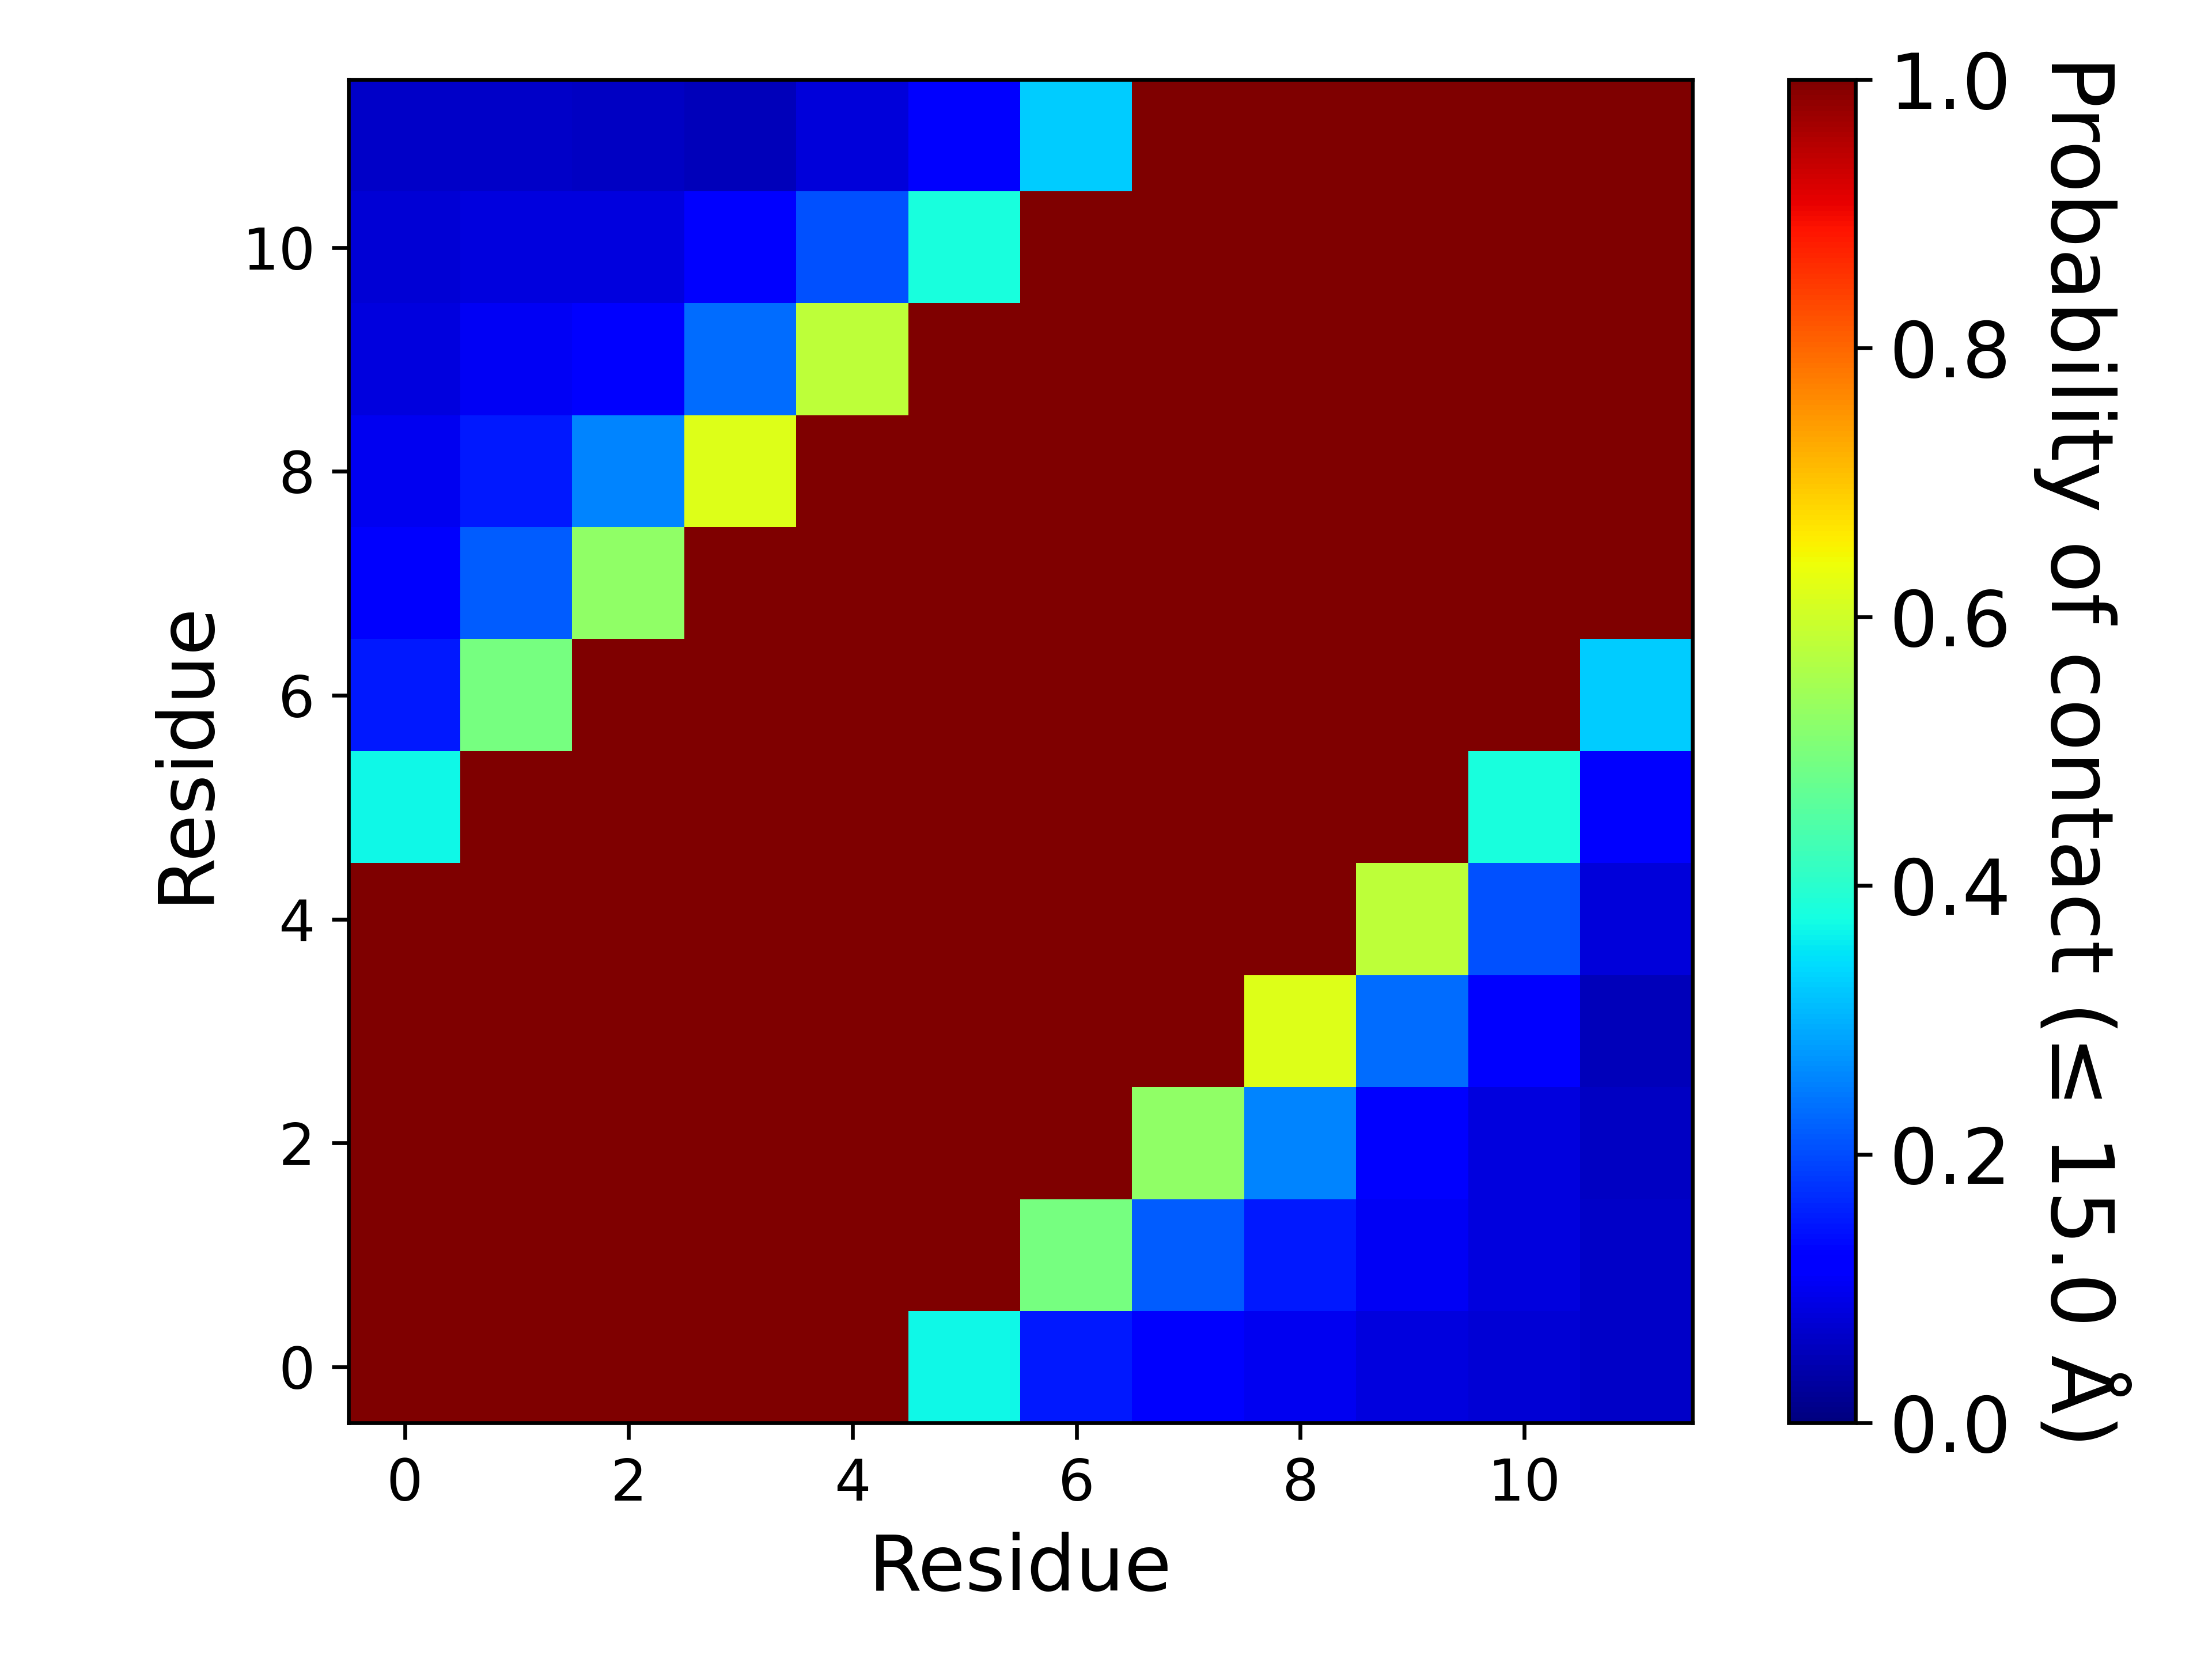

Data behind this chart, as committed beside it:
, 1, 2, 3, 4, 5, 6, 7, 8, 9, 10, 11, 12
1, 1.0, 1.0, 1.0, 1.0, 1.0, 0.3691, 0.1509, 0.1097, 0.09899, 0.08365, 0.07487, 0.06314
2, 1.0, 1.0, 1.0, 1.0, 1.0, 1.0, 0.494, 0.2173, 0.1507, 0.1033, 0.08431, 0.06361
3, 1.0, 1.0, 1.0, 1.0, 1.0, 1.0, 1.0, 0.5263, 0.2568, 0.1235, 0.08364, 0.05914
4, 1.0, 1.0, 1.0, 1.0, 1.0, 1.0, 1.0, 1.0, 0.6197, 0.2334, 0.1157, 0.05457
5, 1.0, 1.0, 1.0, 1.0, 1.0, 1.0, 1.0, 1.0, 1.0, 0.5786, 0.2056, 0.08085
6, 0.3691, 1.0, 1.0, 1.0, 1.0, 1.0, 1.0, 1.0, 1.0, 1.0, 0.3824, 0.1148
7, 0.1509, 0.494, 1.0, 1.0, 1.0, 1.0, 1.0, 1.0, 1.0, 1.0, 1.0, 0.3253
8, 0.1097, 0.2173, 0.5263, 1.0, 1.0, 1.0, 1.0, 1.0, 1.0, 1.0, 1.0, 1.0
9, 0.09899, 0.1507, 0.2568, 0.6197, 1.0, 1.0, 1.0, 1.0, 1.0, 1.0, 1.0, 1.0
10, 0.08365, 0.1033, 0.1235, 0.2334, 0.5786, 1.0, 1.0, 1.0, 1.0, 1.0, 1.0, 1.0
11, 0.07487, 0.08431, 0.08364, 0.1157, 0.2056, 0.3824, 1.0, 1.0, 1.0, 1.0, 1.0, 1.0
12, 0.06314, 0.06361, 0.05914, 0.05457, 0.08085, 0.1148, 0.3253, 1.0, 1.0, 1.0, 1.0, 1.0
